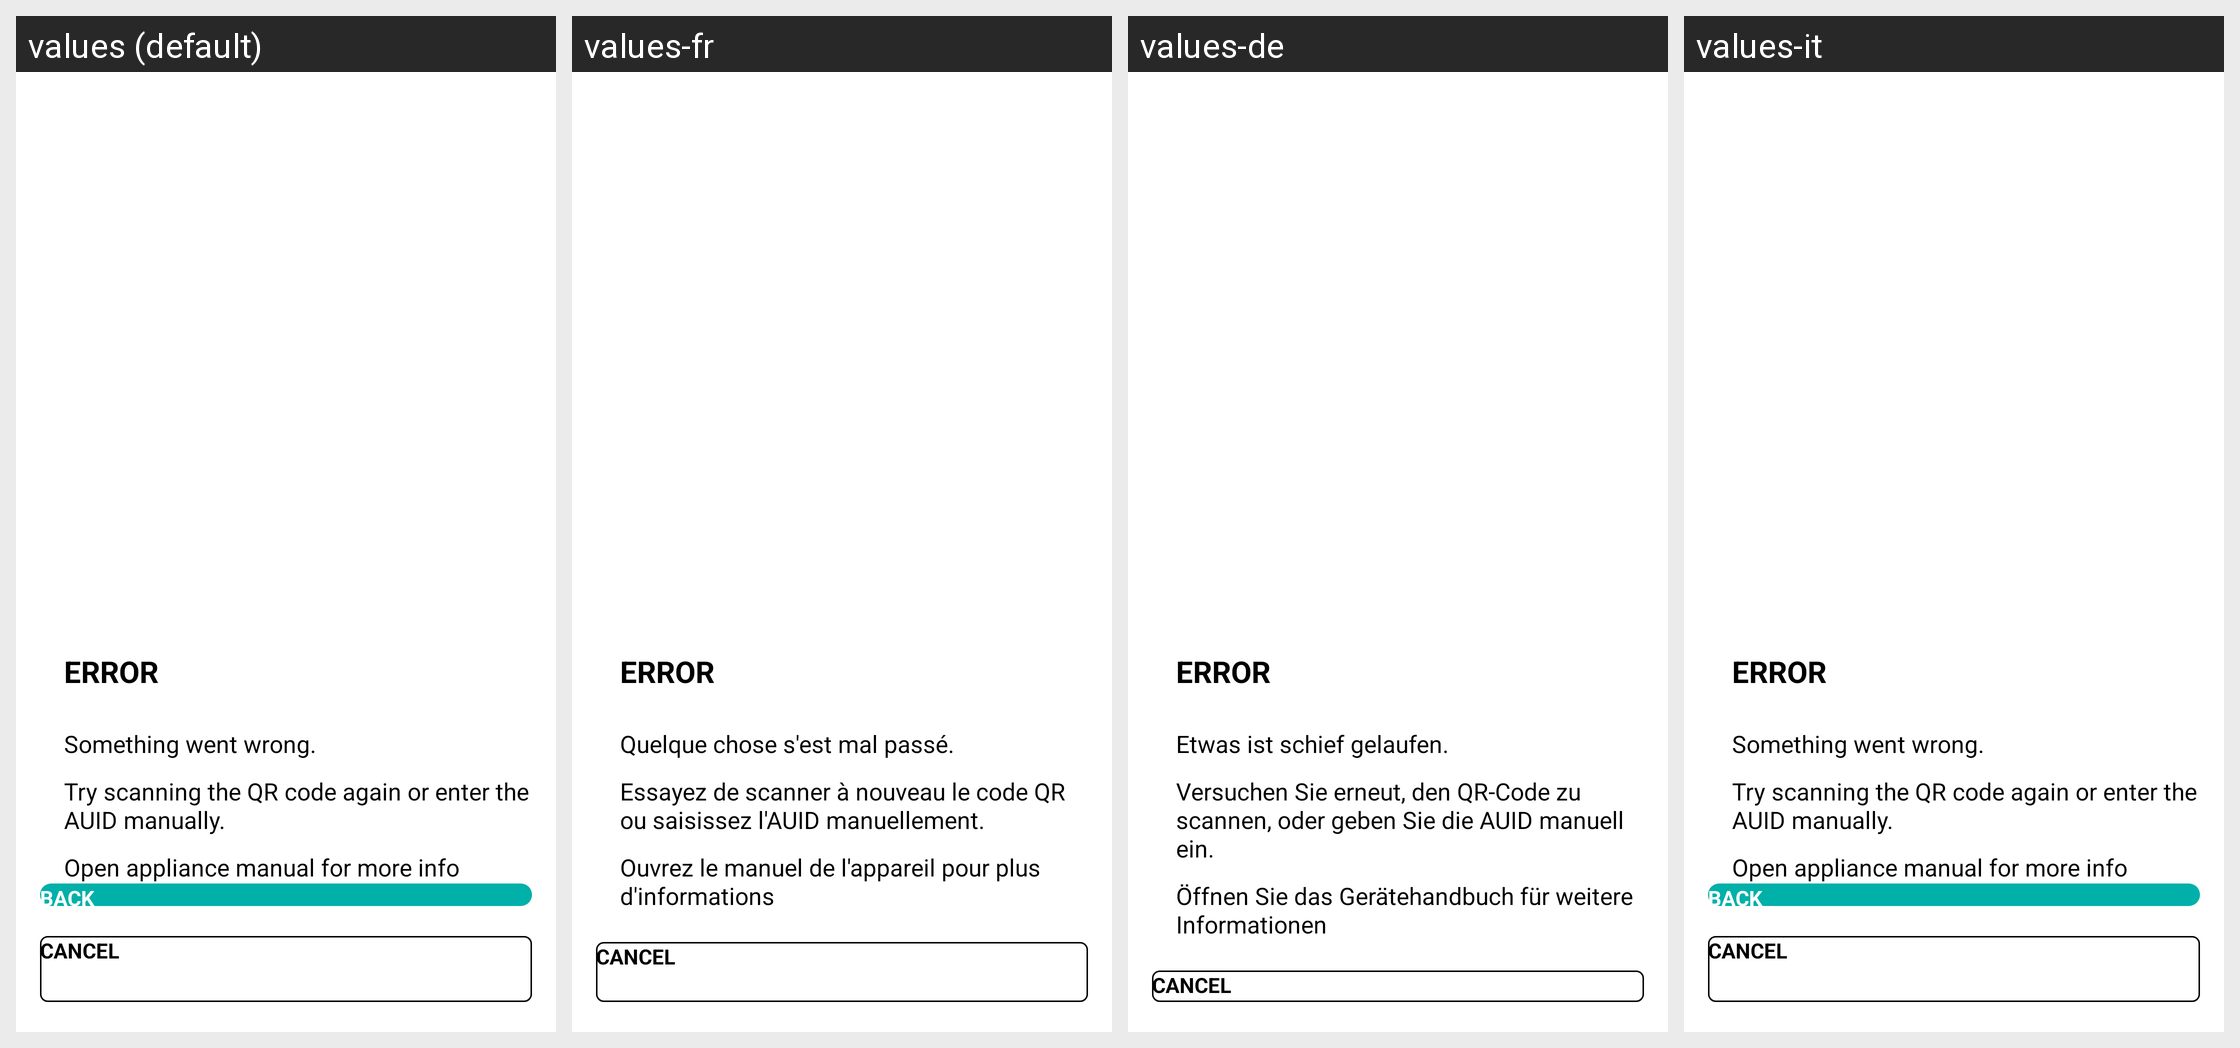

Here is an Android app screen in its default locale and in the app's own translations. Write out the translated-string differences for the strings that appear on this screen.
Android screen res/layout/activity_single_zone_pairing_error.xml rendered under 4 locales, left to right: values (default), values-fr, values-de, values-it. Device: Nexus 5 (rendered at 1080×1920; each locale shown at half size, 540×960, under a caption strip naming it); theme Theme.AppCompat.Light.NoActionBar.
Other locales in the repository, not shown: values-af, values-am, values-ar, values-as, values-az, values-be, values-bg, values-bn, values-bs, values-ca, values-cs, values-da, values-el, values-en, values-en-rGB, values-es, values-es-rUS, values-et, values-eu, values-fa, values-fi, values-fr-rCA, values-gl, values-gu, values-he, values-hi, values-hr, values-hu, values-hy, values-id, values-in, values-is, values-iw, values-ja, values-ka, values-kk, values-km, values-kn, values-ko, values-ky, values-lo, values-lt, values-lv, values-mk, values-ml, values-mn, values-mr, values-ms, values-my, values-nb, values-ne, values-nl, values-or, values-pa, values-pl, values-pt, values-pt-rBR, values-pt-rPT, values-ro, values-ru, values-si, values-sk, values-sl, values-sq, values-sr, values-sr-rBA, values-sv, values-sw, values-ta, values-te, values-th, values-tl, values-tr, values-uk, values-ur, values-uz, values-vi, values-zh-rCN, values-zh-rHK, values-zh-rTW, values-zu.
Strings drawn on this screen, with the default value and each locale's value (text and hints the layout hard-codes, and strings that could not be matched under every locale, appear in the picture but are not listed):

something_went_wrong
  values: Something went wrong.
  values-fr: Quelque chose s'est mal passé.
  values-de: Etwas ist schief gelaufen.
  values-it: Something went wrong.

try_scanning_the_qr
  values: Try scanning the QR code again or enter the AUID manually.
  values-fr: Essayez de scanner à nouveau le code QR ou saisissez l'AUID manuellement.
  values-de: Versuchen Sie erneut, den QR-Code zu scannen, oder geben Sie die AUID manuell ein.
  values-it: Try scanning the QR code again or enter the AUID manually.

open_appliance_manual
  values: Open appliance manual for more info
  values-fr: Ouvrez le manuel de l'appareil pour plus d'informations
  values-de: Öffnen Sie das Gerätehandbuch für weitere Informationen
  values-it: Open appliance manual for more info
